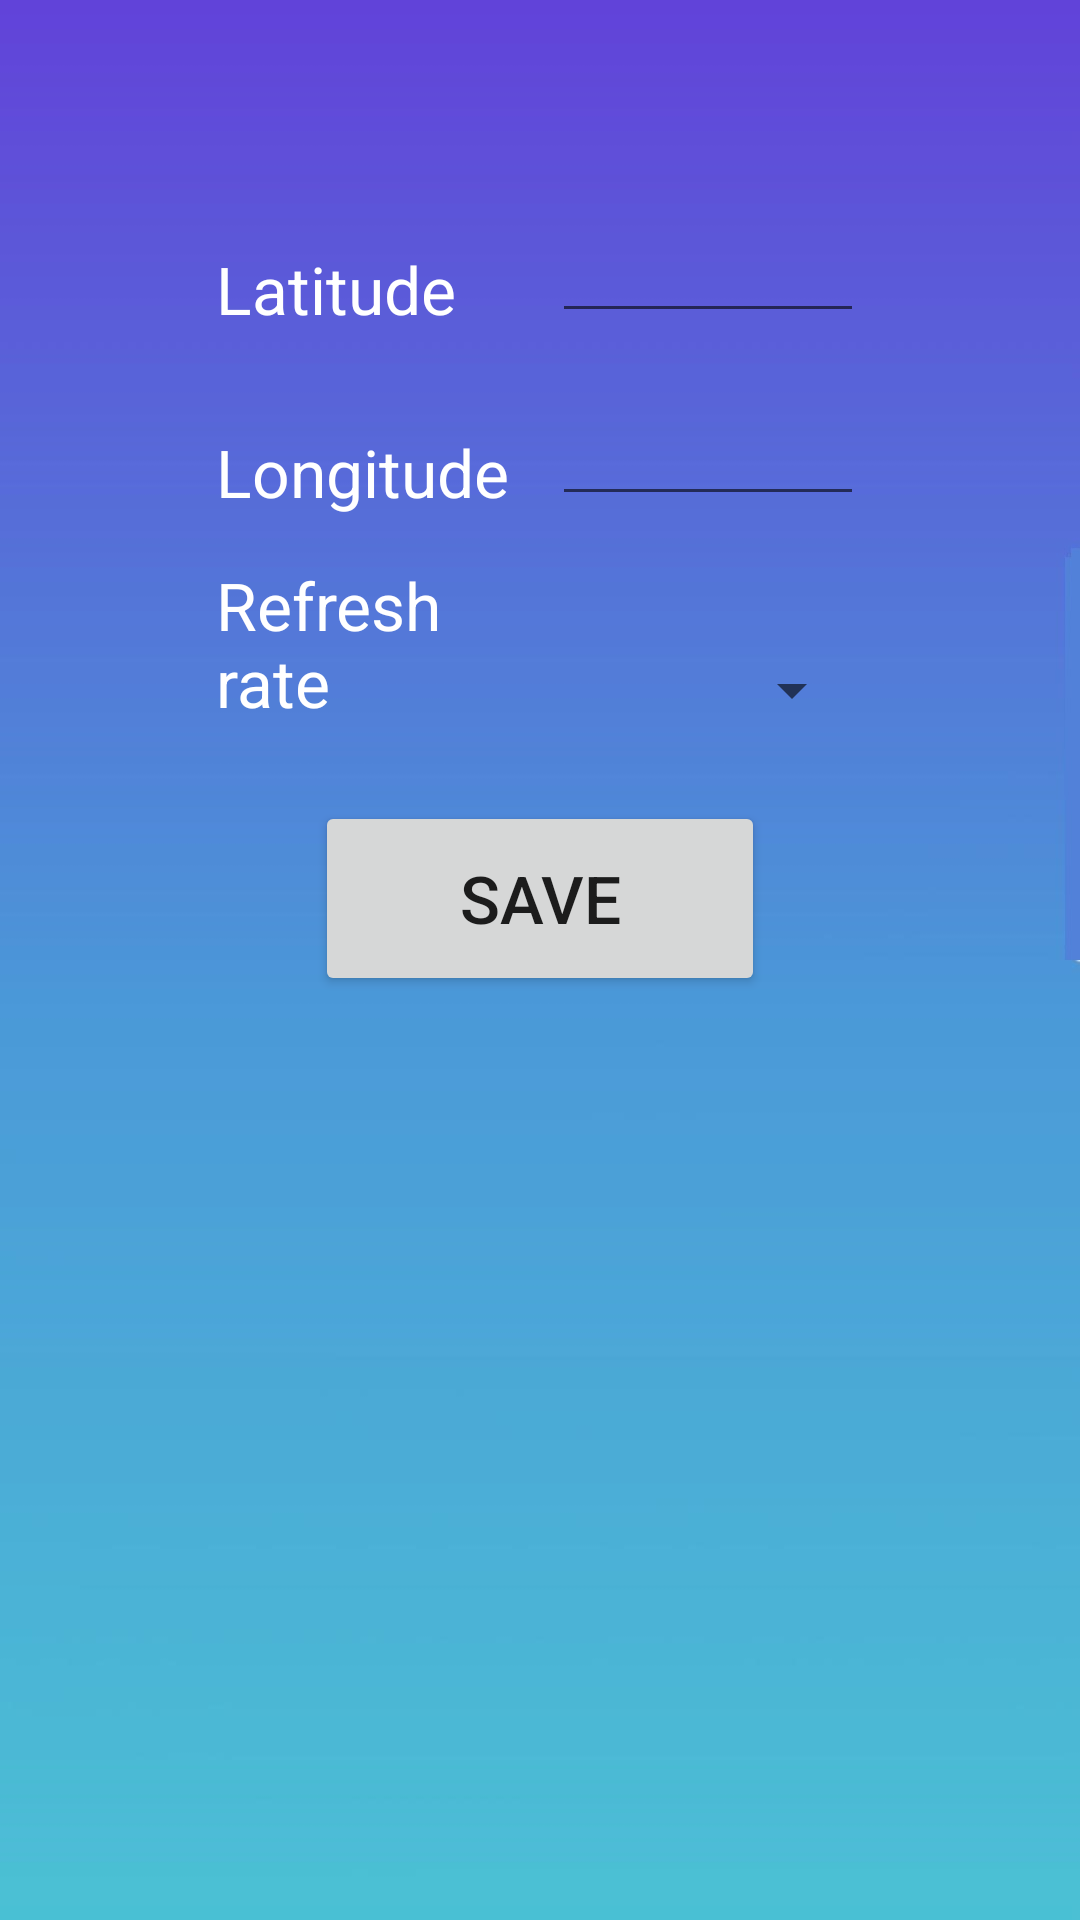

Android layout source for this screen:
<!-- AndroidManifest.xml: application theme Theme.MyApplication -->
<!-- res/layout/settings.xml -->
<?xml version="1.0" encoding="utf-8"?>
<androidx.constraintlayout.widget.ConstraintLayout xmlns:android="http://schemas.android.com/apk/res/android"
    xmlns:app="http://schemas.android.com/apk/res-auto"
    xmlns:tools="http://schemas.android.com/tools"
    android:layout_width="match_parent"
    android:layout_height="match_parent"
    android:background="@drawable/day"
    >

    <GridLayout
        android:id="@+id/gridLayout"
        android:layout_width="0dp"
        android:layout_height="0dp"
        android:layout_gravity="bottom"
        android:layout_marginTop="50dp"
        android:alignmentMode="alignBounds"
        android:columnCount="3"
        android:orientation="horizontal"
        app:layout_constraintEnd_toEndOf="parent"
        app:layout_constraintHeight_percent="0.3"
        app:layout_constraintStart_toStartOf="parent"
        app:layout_constraintTop_toTopOf="parent"
        app:layout_constraintWidth_percent="0.6">

        <TextView
            android:id="@+id/textView3"
            android:layout_rowWeight="1"
            android:layout_columnSpan="2"
            android:layout_columnWeight="2"
            android:layout_gravity="bottom"
            android:width="0dp"
            android:text="@string/latitude"
            android:textColor="@color/white"
            android:textSize="@dimen/textSizeMedium" />

        <EditText
            android:id="@+id/latitude"
            android:layout_rowWeight="1"
            android:layout_columnWeight="1"
            android:layout_gravity="bottom"
            android:width="0dp"
            android:autofillHints="latitude"
            android:contentDescription="awe"
            android:ems="10"
            android:textSize="@dimen/textSizeMedium"
            android:inputType="numberDecimal|numberSigned"
            android:textColor="@color/white" />

        <TextView

            android:layout_rowWeight="1"
            android:layout_columnSpan="2"
            android:layout_columnWeight="2"
            android:layout_gravity="bottom"
            android:width="0dp"
            android:text="@string/longitude"
            android:textColor="@color/white"
            android:textSize="@dimen/textSizeMedium"
            app:layout_constraintBottom_toTopOf="@+id/longitude" />


        <EditText
            android:id="@+id/longitude"
            android:layout_rowWeight="1"
            android:layout_columnWeight="1"
            android:layout_gravity="bottom"
            android:width="0dp"
            android:textSize="@dimen/textSizeMedium"
            android:autofillHints="longitude"
            android:ems="10"
            android:inputType="numberDecimal|numberSigned"
            android:textColor="@color/white" />


        <TextView
            android:id="@+id/textView2"
            android:layout_rowWeight="1"
            android:layout_columnSpan="2"
            android:layout_columnWeight="2"
            android:layout_gravity="bottom"
            android:width="0dp"
            android:gravity="bottom"
            android:text="@string/refresh_rate"
            android:textColor="@color/white"
            android:textSize="@dimen/textSizeMedium" />

        <Spinner
            android:id="@+id/spinner"
            android:theme="@style/spinnerItemStyle"
            android:layout_rowWeight="1"
            android:layout_columnWeight="1"
            android:layout_gravity="bottom"
            android:width="0dp"
            android:textSize="@dimen/textSizeMedium"
            app:layout_constraintStart_toEndOf="@+id/textView2" />

    </GridLayout>

    <Button
        android:id="@+id/button3"
        android:layout_width="150dp"
        android:layout_height="65dp"
        android:layout_rowWeight="1"
        android:layout_columnWeight="1"
        android:layout_marginTop="25dp"
        android:width="0dp"
        android:onClick="onClickSave"
        android:text="@string/save"
        android:textSize="@dimen/textSizeMedium"
        app:layout_constraintEnd_toEndOf="parent"
        app:layout_constraintStart_toStartOf="parent"
        app:layout_constraintTop_toBottomOf="@+id/gridLayout"
        tools:ignore="MissingConstraints" />
</androidx.constraintlayout.widget.ConstraintLayout>
<!-- resources referenced by this layout -->
<resources>
  <dimen name="textSizeMedium">22sp</dimen>
  <!-- drawable day: jpg bitmap (drawable, 43517 bytes) -->
  <string name="latitude">Latitude</string>
  <string name="longitude">Longitude</string>
  <string name="refresh_rate">Refresh rate</string>
  <string name="save">Save</string>
  <style name="spinnerItemStyle" parent="@android:style/Widget.Holo.DropDownItem.Spinner">
          <item name="android:textSize">18sp</item>
      </style>
  <style name="Theme.MyApplication" parent="Theme.MaterialComponents.DayNight.NoActionBar">
          
          <item name="colorPrimary">@color/purple_500</item>
          <item name="colorPrimaryVariant">@color/purple_700</item>
          <item name="colorOnPrimary">@color/white</item>
          
          <item name="colorSecondary">@color/teal_200</item>
          <item name="colorSecondaryVariant">@color/teal_700</item>
          <item name="colorOnSecondary">@color/black</item>
          
          <item name="android:statusBarColor" tools:targetApi="l">?attr/colorPrimaryVariant</item>
          
      </style>
  <!-- not gathered from this repository: default colours our renderer supplied (Android Studio template values) -->
  <color name="purple_500">#FF6200EE</color>
  <color name="purple_700">#FF3700B3</color>
  <color name="teal_200">#FF03DAC5</color>
  <color name="teal_700">#FF018786</color>
  <color name="black">#FF000000</color>
  <color name="white">#FFFFFFFF</color>
</resources>
